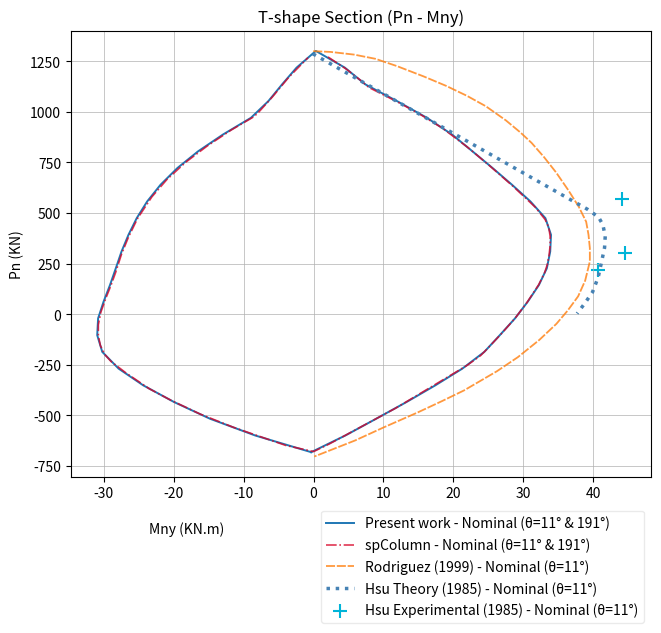

Write Python code to recreate this figure. (Note: this script raises an exception after producing the figure.)
import matplotlib.pyplot as plt
import matplotlib as mpl
from pathlib import Path

#Convert text to vector paths (ensures the layout looks the same on any PC)
mpl.rcParams['svg.fonttype'] = 'path'

pixel_width = 671
pixel_height = 647
my_dpi = 100

# Sample data
MnYSaka = [-0.341488193369286,4.55397492375342,8.95026792449149,13.2948349946567,17.426236642268,21.2881997508508,24.4255218839007,26.643868486218,28.8097124595332,30.6351789341198,32.2370866981373,33.370477222407,33.8524564171848,33.9678902587856,33.1659124503769,31.0176667495883,28.3761757352476,25.6000669614205,22.7203192858229,19.810344620637,16.2143242331074,11.9407340318528,7.40793907863632,4.48034261086567,0.325553780976124,0.325553780976124,-2.43817824978215,-4.5049439456286,-6.46249034228103,-8.95852436540947,-12.9623676140075,-16.5061428355382,-19.4725915461317,-21.8838473035791,-23.8011670802104,-25.2986828022234,-26.4804416635822,-27.4743164085924,-28.2896363717241,-29.1195215314398,-30.043740302874,-30.8230217109451,-30.9495855885556,-30.2279922491403,-27.8926730852777,-24.3739914721496,-19.9569695138209,-14.8114089947072,-8.35698755264257,-0.341488193369286,-0.341488193369286]
PnSaka = [-682.616308843318,-600.027257235722,-517.353872767104,-434.680221659781,-351.991385537223,-269.325463404904,-186.646267682913,-103.976516143689,-21.2713617403412,61.3747058251078,144.049418492862,226.719076171684,309.392934250818,392.0404281054,474.670508748576,557.434423100483,640.112374169956,722.785363215215,805.457744310546,888.130431837902,970.856207982508,1053.47647132192,1136.1496588864,1218.82025752659,1301.50309951795,1301.50309951795,1218.82025752659,1136.1496588864,1053.47647132192,970.856207982508,888.130431837902,805.457744310546,722.785363215215,640.112374169956,557.434423100483,474.670508748576,392.0404281054,309.392934250818,226.719076171684,144.049418492862,61.3747058251078,-21.2713617403412,-103.976516143689,-186.646267682913,-269.325463404904,-351.991385537223,-434.680221659781,-517.353872767104,-600.027257235722,-682.616308843318,-682.616308843318]
MnYSPC = [2.06384513834403,4.6653306068449,6.67219082540273,7.93576948153172,9.97979377821098,12.3211306998618,15.1827647152127,18.490367668021,21.9837910114365,25.1427376517589,28.598996917053,31.7579435573755,33.1330144478688,33.653311541569,33.8391319321762,33.8391319321762,33.6904756196904,33.4303270728403,33.0586862916259,32.2039124948328,30.5315289793679,28.8591454639031,26.8522852453452,24.7710968705445,23.9163230737514,21.9837910114365,11.6893413717973,2.24966552895123,0.0198208416647697,-3.95673551732943,-11.4638792978605,-16.220881297405,-20.4575862032493,-23.5050406092074,-26.8498076401371,-28.9681600930593,-29.8972620460953,-30.4918872960384,-30.7891999210099,-30.7891999210099,-30.4175591397955,-29.6742775773667,-29.0053241711807,-28.2992066868733,-27.4815969682016,-26.5153309370442,-25.1774241246723,-23.133399827993,-20.9778832969494,-18.2649055940842,-15.1802871100046,-11.7611919228321,-8.71373751687389,-8.04478411068795,-5.85210350152292,-3.51076657987214,-0.797788877006934]
PnSPC = [1271.93638914874,1212.06735266604,1157.8110383536,1120.39289055192,1084.84565014032,1043.68568755847,989.429373246024,918.334892422825,826.6604303087,734.985968194574,630.21515434986,527.315247895229,467.446211412535,428.157156220767,385.126286248831,338.353601496726,291.580916744621,244.808231992516,205.519176800748,145.650140318054,57.7174929840973,-18.9897100093546,-97.5678203928906,-174.275023386342,-204.209541627689,-252.853133769878,-466.136576239476,-642.00187090739,-679.420018709074,-649.485500467727,-559.681945743686,-494.200187090739,-424.976613657624,-368.849391955098,-290.271281571562,-234.144059869036,-198.596819457437,-155.5659494855,-106.922357343312,-52.66604303087,10.9448082319925,82.0392890551917,140.037418147802,207.390084190833,295.32273152479,377.642656688494,473.058933582788,579.700654817587,665.762394761459,751.824134705332,832.273152478952,910.851262862488,972.591206735267,991.300280636109,1075.4911131899,1172.77829747428,1268.19457436857]
MnYRodriguez = [-0.0478473532242541,2.44021501443696,5.78952974013474,8.85176034648701,11.9139909528393,15.7417792107796,18.9953992300289,21.9619351299326,24.6413869104909,27.5122281039461,29.6175116458133,31.1964743022137,32.9668263715111,34.6893310875842,36.4596831568816,37.9429511068335,38.9955928777671,39.3305243503369,39.5219137632339,39.5219137632339,38.8520508180943,37.847256400385,36.3639884504331,34.7371784408085,32.2969634263715,29.2347328200193,26.2203495668912,21.5313089509143,18.3733836381136,14.9762215591915,10.0000968238691,5.93307179980751,0.0956947064485082]
PnRodriguez = [1300.49512935405,1296.71250564186,1283.47332264922,1262.66889223222,1226.73396696648,1175.668546852,1128.38575044971,1079.21164219133,1028.14622207686,958.167683401472,897.645704006541,846.580283892069,776.60174521668,700.949270973017,612.057613736713,530.731203924775,456.970041537204,392.66543843009,326.469523466885,260.273608503679,165.708015699101,88.1642295993459,18.1856909239575,-48.0102240392478,-127.445321995094,-212.554355519215,-282.532894194604,-377.098486999182,-430.055218969747,-484.903262796402,-560.555737040065,-624.860340147179,-704.295438103025]
MnYHsuExp = [44.1152596727623,44.4980384985563,40.7180975938402]
PnHsuExp = [570.448752902698,299.991157481603,218.664747669665]
MnYHsuTheory = [-0.0956947064485082,39.2348296438883,40.7659449470645,41.3879605389798,41.7228920115495,41.627197305101,41.244418479307,40.7180975938402,39.9046925890279,38.8520508180943,37.7037143407122]
PnHsuTheory = [1287.25594636141,517.492020932133,479.665783810304,441.839546688471,385.100191005724,328.360835322976,265.947544071954,182.729822403925,108.968660016353,56.0119280457891,3.05519607522483]

# Create figure and axes
fig, ax = plt.subplots(
    figsize=(pixel_width / my_dpi, pixel_height / my_dpi), 
    dpi=my_dpi
)

# Call plot() multiple times on the same ax object
ax.plot(MnYSaka, PnSaka, label='Present work - Nominal (θ=11° & 191°)', color='#1f77b4', linestyle='-', linewidth=1.4)
ax.plot(MnYSPC, PnSPC, label='spColumn - Nominal (θ=11° & 191°)', color='#D90429', linestyle='-.', linewidth=1.2, alpha=0.8)
ax.plot(MnYRodriguez, PnRodriguez, label='Rodriguez (1999) - Nominal (θ=11°)', color='#ff7f0e', linestyle=(0, (5,1)), linewidth=1.3, alpha=0.8)
ax.plot(MnYHsuTheory, PnHsuTheory, label='Hsu Theory (1985) - Nominal (θ=11°)', color='#4682B4', linestyle=':', linewidth=2.5)
ax.scatter(MnYHsuExp, PnHsuExp, label='Hsu Experimental (1985) - Nominal (θ=11°)', color='#00B4D8', marker='+', s=100)

# Customize chart
ax.set_title("T-shape Section (Pn - Mny)")
ax.set_xlabel("Mny (KN.m)")
ax.xaxis.set_label_coords(0.2, -0.1)
ax.set_ylabel("Pn (KN)")
ax.legend()  # Displays the labels assigned above

# add grid
ax.grid(linewidth=0.5)

# move legend to the upper right
ax.legend(loc='upper right', bbox_to_anchor=(1, -0.06), framealpha=0.4)
plt.tight_layout()

script_dir = Path(__file__).resolve().parent
save_path = script_dir / "diagram-T-My.svg"
plt.savefig(save_path, bbox_inches="tight", pad_inches=0)

# Render plot
plt.show()
